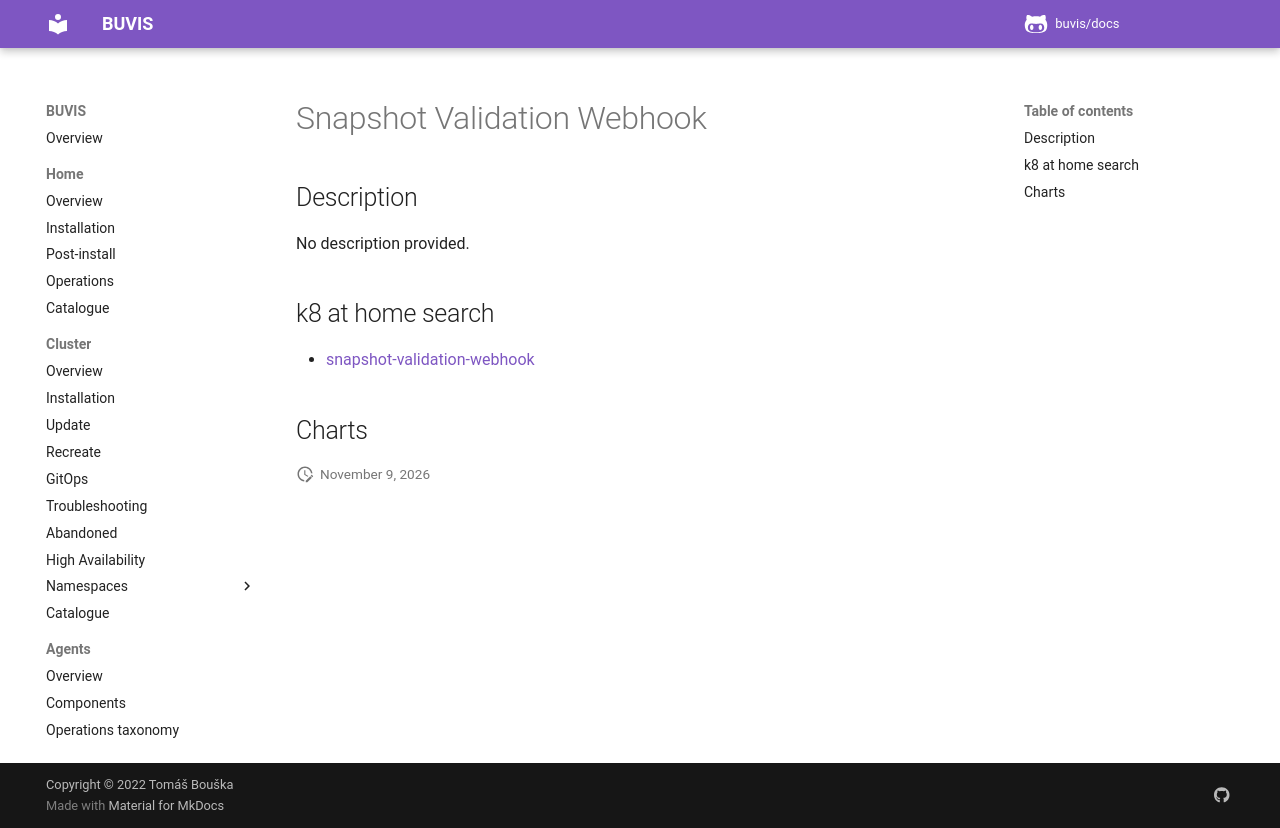

repository: buvis/docs · page: cluster/catalogue/snapshot-validation-webhook/index.html · generator: mkdocs

# Snapshot Validation Webhook

## Description

No description provided.

## k8 at home search

- [snapshot-validation-webhook](https://nanne.dev/k8s-at-home-search/#/snapshot-validation-webhook)

## Charts
